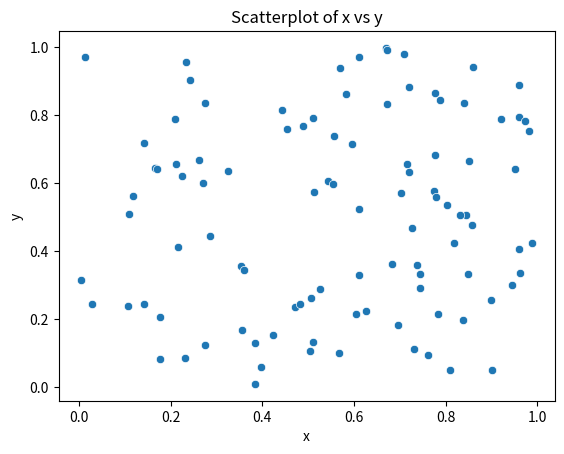

Source code (Python):
import seaborn as sns
import matplotlib.pyplot as plt
import pandas as pd
import numpy as np

# Create a sample DataFrame
data = pd.DataFrame({
    'x': np.random.rand(100),
    'y': np.random.rand(100)
})

# Create a scatterplot
sns.scatterplot(x='x', y='y', data=data)
plt.title('Scatterplot of x vs y')
plt.show()


# # Create a sample DataFrame with a time series
# data = pd.DataFrame({
#     'time': pd.date_range(start='1/1/2020', periods=10),
#     'value': np.random.rand(10) #.cumsum()
# })
#
# # Create a lineplot
# sns.lineplot(x='time', y='value', data=data)
# plt.title('Lineplot of Value over Time')
# plt.show()
#
#
# # Create a sample DataFrame
# data = pd.DataFrame({
#     'category': ['A', 'B', 'C', 'D'],
#     'value': [10, 20, 15, 25]
# })
#
# # Create a barplot
# sns.barplot(x='category', y='value', data=data)
# plt.title('Barplot of Categories')
# plt.show()
#
#
# # Create a sample DataFrame
# data = pd.DataFrame({
#     'category': ['A', 'B', 'A', 'C', 'B', 'A', 'D', 'C', 'C','A', 'D',
#                 'C', 'C','A', 'D', 'C', 'C']
# })
#
# # Create a countplot
# sns.countplot(x='category', data=data, legend='auto',color='red')
# plt.title('Countplot of Categories')
# plt.show()
#
# # Create a sample DataFrame
# data = pd.DataFrame({
#     'value': np.random.randn(100)
# })
#
# # Create a histogram
# sns.histplot(data['value'], bins=10)
# plt.title('Histogram of Values')
# plt.show()
#
# # Create a KDE plot
# sns.kdeplot(data['value'])
# plt.title('KDE Plot of Values')
# plt.show()
#
